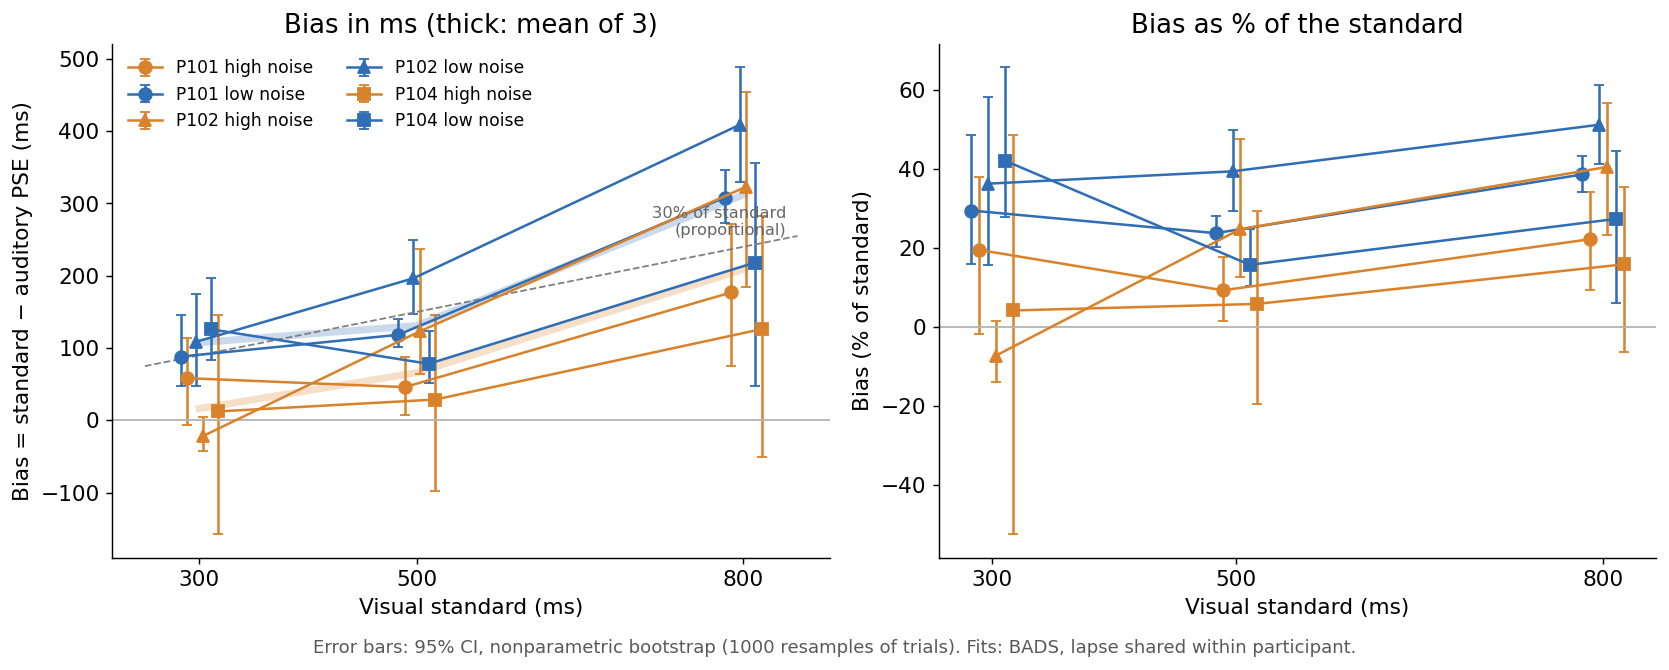

The file beside this chart, header and first rows:
standard_ms, noise, n, pse_ms, bias_ms, bias_fraction, sigma, lapse, ci_lo_ms, ci_hi_ms, pid, level
300.0, 0.1, 86, 218, 82, 0.2733, 0.4383, 0.1, 42.34, 153.5, P101, low
300.0, 0.533, 86, 243.1, 56.91, 0.1897, 0.7626, 0.0, 0.4496, 118, P101, high
500.0, 0.1, 194, 381.6, 118.4, 0.2368, 0.1799, 0.1, 102.1, 137.5, P101, low
500.0, 0.533, 194, 455.1, 44.94, 0.08989, 0.4671, 0.0, 1.928, 100, P101, high
800.0, 0.1, 86, 492.3, 307.7, 0.3846, 0.2162, 0.0, 272.5, 349.4, P101, low
800.0, 0.533, 86, 624.6, 175.4, 0.2193, 0.4759, 0.0, 81.36, 282.9, P101, high
300.0, 0.1, 86, 193.8, 106.2, 0.354, 0.9741, 0.0, 44.87, 172.5, P102, low
300.0, 0.931, 86, 322.1, -22.09, -0.07365, 0.1863, 0.1, -42.67, 14.07, P102, high
500.0, 0.1, 194, 303.4, 196.6, 0.3932, 0.736, 0.1, 138.9, 236.8, P102, low
500.0, 0.931, 194, 376.7, 123.3, 0.2467, 0.6663, 0.1, 66.38, 202.8, P102, high
800.0, 0.1, 86, 395, 405, 0.5063, 0.6892, 0.0, 323, 489.6, P102, low
800.0, 0.931, 86, 476.5, 323.5, 0.4044, 0.7447, 0.1, 174.3, 479, P102, high
300.0, 0.1, 66, 174.1, 125.9, 0.4196, 0.4789, 0.1, 78.18, 159, P104, low
300.0, 1.099, 66, 287.7, 12.32, 0.04107, 1.098, 0.1, -165.3, 122.2, P104, high
500.0, 0.1, 194, 414.9, 85.06, 0.1701, 0.3781, 0.0, 52.61, 120.5, P104, low
500.0, 1.099, 194, 471.2, 28.76, 0.05753, 0.8975, 0.1, -78.47, 91.54, P104, high
800.0, 0.1, 66, 580.4, 219.6, 0.2744, 0.6804, 0.0, 43.01, 351.4, P104, low
800.0, 1.099, 66, 662.9, 137.1, 0.1713, 0.635, 0.0, -37.08, 290.8, P104, high
